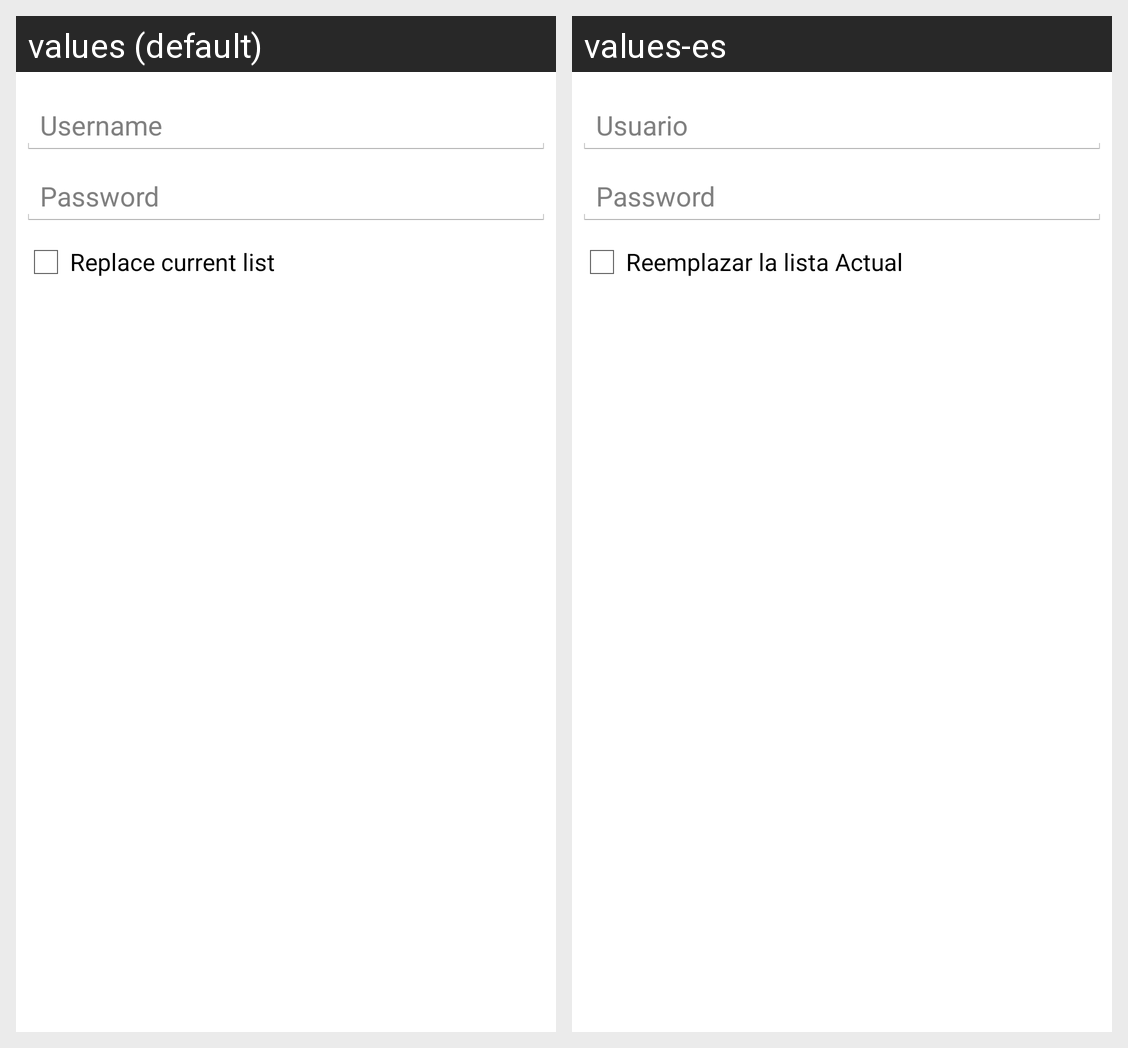

For this localized Android screen grid, give each drawn string resource with its value in every locale shown.
Android screen res/layout/importdialog.xml rendered under 2 locales, left to right: values (default), values-es. Device: Nexus 5 (rendered at 1080×1920; each locale shown at half size, 540×960, under a caption strip naming it); theme AppTheme.
Strings drawn on this screen, with the default value and each locale's value (text and hints the layout hard-codes, and strings that could not be matched under every locale, appear in the picture but are not listed):

username
  values: Username
  values-es: Usuario

password
  values: Password
  values-es: Password

replace_current_list
  values: Replace current list
  values-es: Reemplazar la lista Actual
